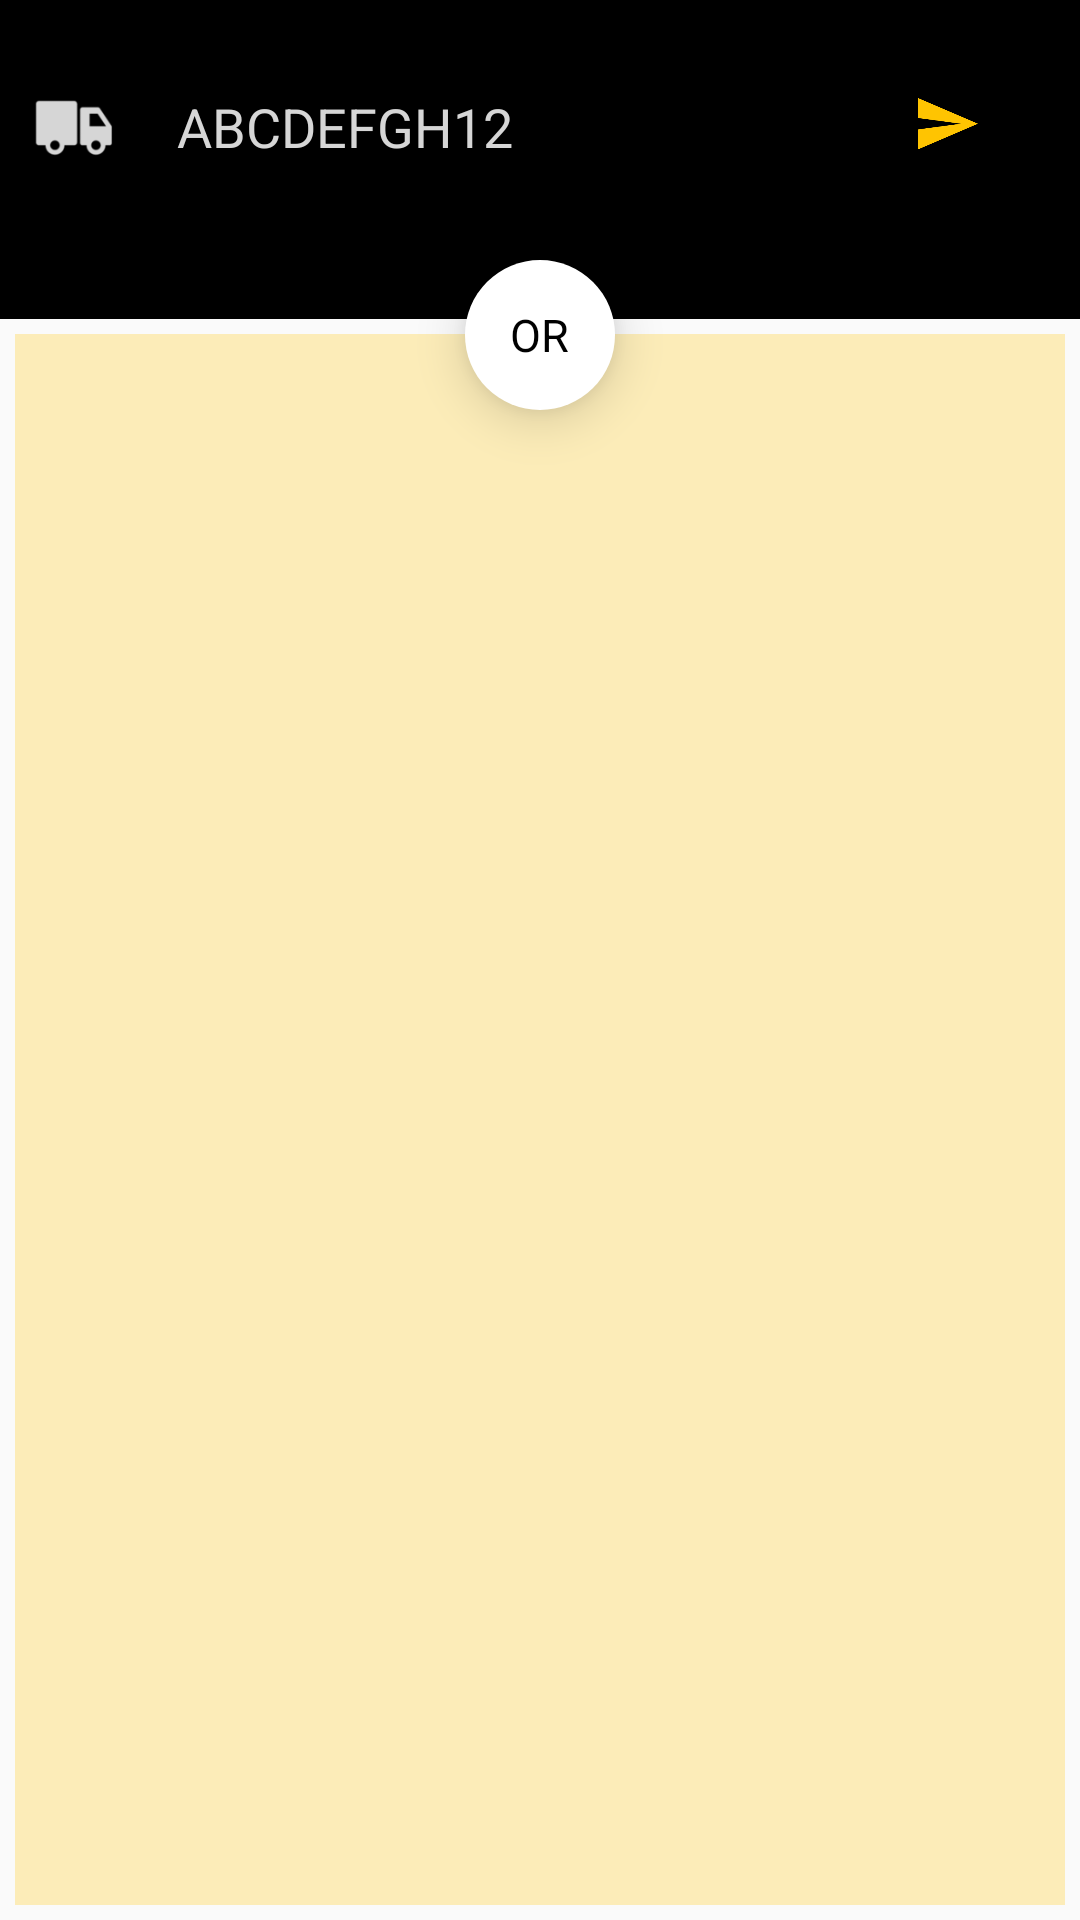

Produce the Android XML layout that renders to this screen, including the resource entries it uses.
<!-- AndroidManifest.xml: application theme AppTheme -->
<!-- res/layout/fragment_new_truck_1.xml -->
<?xml version="1.0" encoding="utf-8"?>
<RelativeLayout xmlns:android="http://schemas.android.com/apk/res/android"
    xmlns:app="http://schemas.android.com/apk/res-auto"
    android:orientation="vertical"
    android:layout_width="match_parent"
    android:layout_height="match_parent">

    <LinearLayout
        android:layout_width="match_parent"
        android:layout_height="wrap_content"
        android:orientation="vertical"
        android:background="#000000"
        android:id="@+id/booking_id_layout"
        android:layout_alignParentTop="true"
        android:layout_alignParentLeft="true"
        android:layout_alignParentStart="true">


        <LinearLayout
            android:layout_width="match_parent"
            android:layout_height="wrap_content"
            android:orientation="horizontal"
            android:weightSum="1"
            android:paddingLeft="10dp"
            android:paddingRight="10dp"
            android:layout_marginTop="20dp"
            android:layout_marginBottom="40dp">


        <LinearLayout
            android:layout_width="0dp"
            android:layout_weight="0.8"
            android:layout_height="wrap_content"
            android:orientation="vertical">
            <LinearLayout
           android:layout_width="match_parent"
           android:layout_height="match_parent"
           android:orientation="horizontal">
       <ImageView
           android:layout_width="30dp"
           android:layout_height="30dp"
           android:src="@drawable/ic_truck_edit"
           android:background="@android:color/transparent"
           android:scaleType="centerCrop"
           android:layout_gravity="right|center_vertical"/>

        <EditText
            android:layout_width="0dp"
            android:layout_weight="1"
            android:layout_marginLeft="15dp"
            android:layout_marginRight="15dp"
            android:layout_marginBottom="5dp"
            android:layout_height="wrap_content"
            android:hint="Enter Truck ID"
            android:text="ABCDEFGH12"
            android:textColorHint="#d6d6d6"
            android:textColor="#d6d6d6"
            android:typeface="sans"
            android:id="@+id/new_truck_id"/>

       </LinearLayout>





        </LinearLayout>

            <LinearLayout
           android:layout_width="0dp"
           android:layout_weight="0.2"
           android:layout_height="match_parent"
           android:gravity="bottom|center_horizontal"
                android:layout_marginBottom="15dp">
           <ImageButton
               android:layout_width="20dp"
               android:layout_height="20dp"
               android:src="@drawable/ic_forward"
               android:background="@android:color/transparent"
               android:scaleType="centerInside"

               android:id="@+id/find_truck"
               />
       </LinearLayout>

        </LinearLayout>



    </LinearLayout>



    <LinearLayout
        android:layout_width="match_parent"
        android:layout_height="match_parent"
        android:orientation="vertical"
        android:layout_below="@id/booking_id_layout"
        android:padding="5dp">


        <RelativeLayout
            android:layout_width="match_parent"
            android:layout_height="match_parent"
            android:background="@color/colorPrimaryLight">

            <FrameLayout
                android:background="#000"
                android:id="@+id/camera_preview"
                android:layout_width="wrap_content"
                android:layout_height="wrap_content"
                android:layout_centerInParent="true"/>



            <RelativeLayout
                android:id="@+id/overlayView"
                android:layout_width="match_parent"
                android:layout_height="match_parent">
            </RelativeLayout>



        </RelativeLayout>


    </LinearLayout>

    <LinearLayout
        android:layout_width="50dp"
        android:layout_height="50dp"
        android:src="@drawable/ic_truck"
        android:background="@drawable/bg_circle_white"
        android:padding="10dp"
        android:layout_below="@id/booking_id_layout"
        android:layout_centerHorizontal="true"
        android:layout_marginTop="-20dp"
        android:elevation="5dp"
        android:translationZ="5dp"
        android:gravity="center">

        <TextView
            android:layout_width="wrap_content"
            android:layout_height="wrap_content"
            android:text="OR"
            android:layout_gravity="center"
            android:gravity="center"
            android:textSize="15sp"
            android:textColor="@color/black"/>

    </LinearLayout>




</RelativeLayout>
<!-- resources referenced by this layout -->
<resources>
  <color name="black">#000000</color>
  <color name="colorPrimaryLight">#44ffc401</color>
  <!-- drawable bg_circle_white (drawable) -->
  <?xml version="1.0" encoding="utf-8"?>
  <shape
      xmlns:android="http://schemas.android.com/apk/res/android"
      android:shape="oval">
  
      <solid
          android:color="@color/white" />
  
      <size
          android:width="120dp"
          android:height="120dp" />
  
  </shape>
  <!-- drawable ic_forward: png bitmap (drawable, 3311 bytes) -->
  <!-- drawable ic_truck: png bitmap (drawable-hdpi, 4280 bytes) -->
  <!-- drawable ic_truck_edit: png bitmap (drawable, 1817 bytes) -->
  <style name="AppTheme" parent="AppTheme.Base" />
  <color name="white">#ffffff</color>
  <style name="AppTheme.Base" parent="Theme.AppCompat.Light.DarkActionBar">
          <item name="windowNoTitle">true</item>
          <item name="windowActionBar">false</item>
          <item name="colorPrimary">@color/colorPrimary</item>
          <item name="colorPrimaryDark">@color/colorPrimaryDark</item>
          <item name="colorAccent">@color/colorAccent</item>
      </style>
  <color name="colorPrimary">#ffc401</color>
  <color name="colorPrimaryDark">#cb9c00</color>
  <color name="colorAccent">#BBd6d6d6</color>
</resources>
